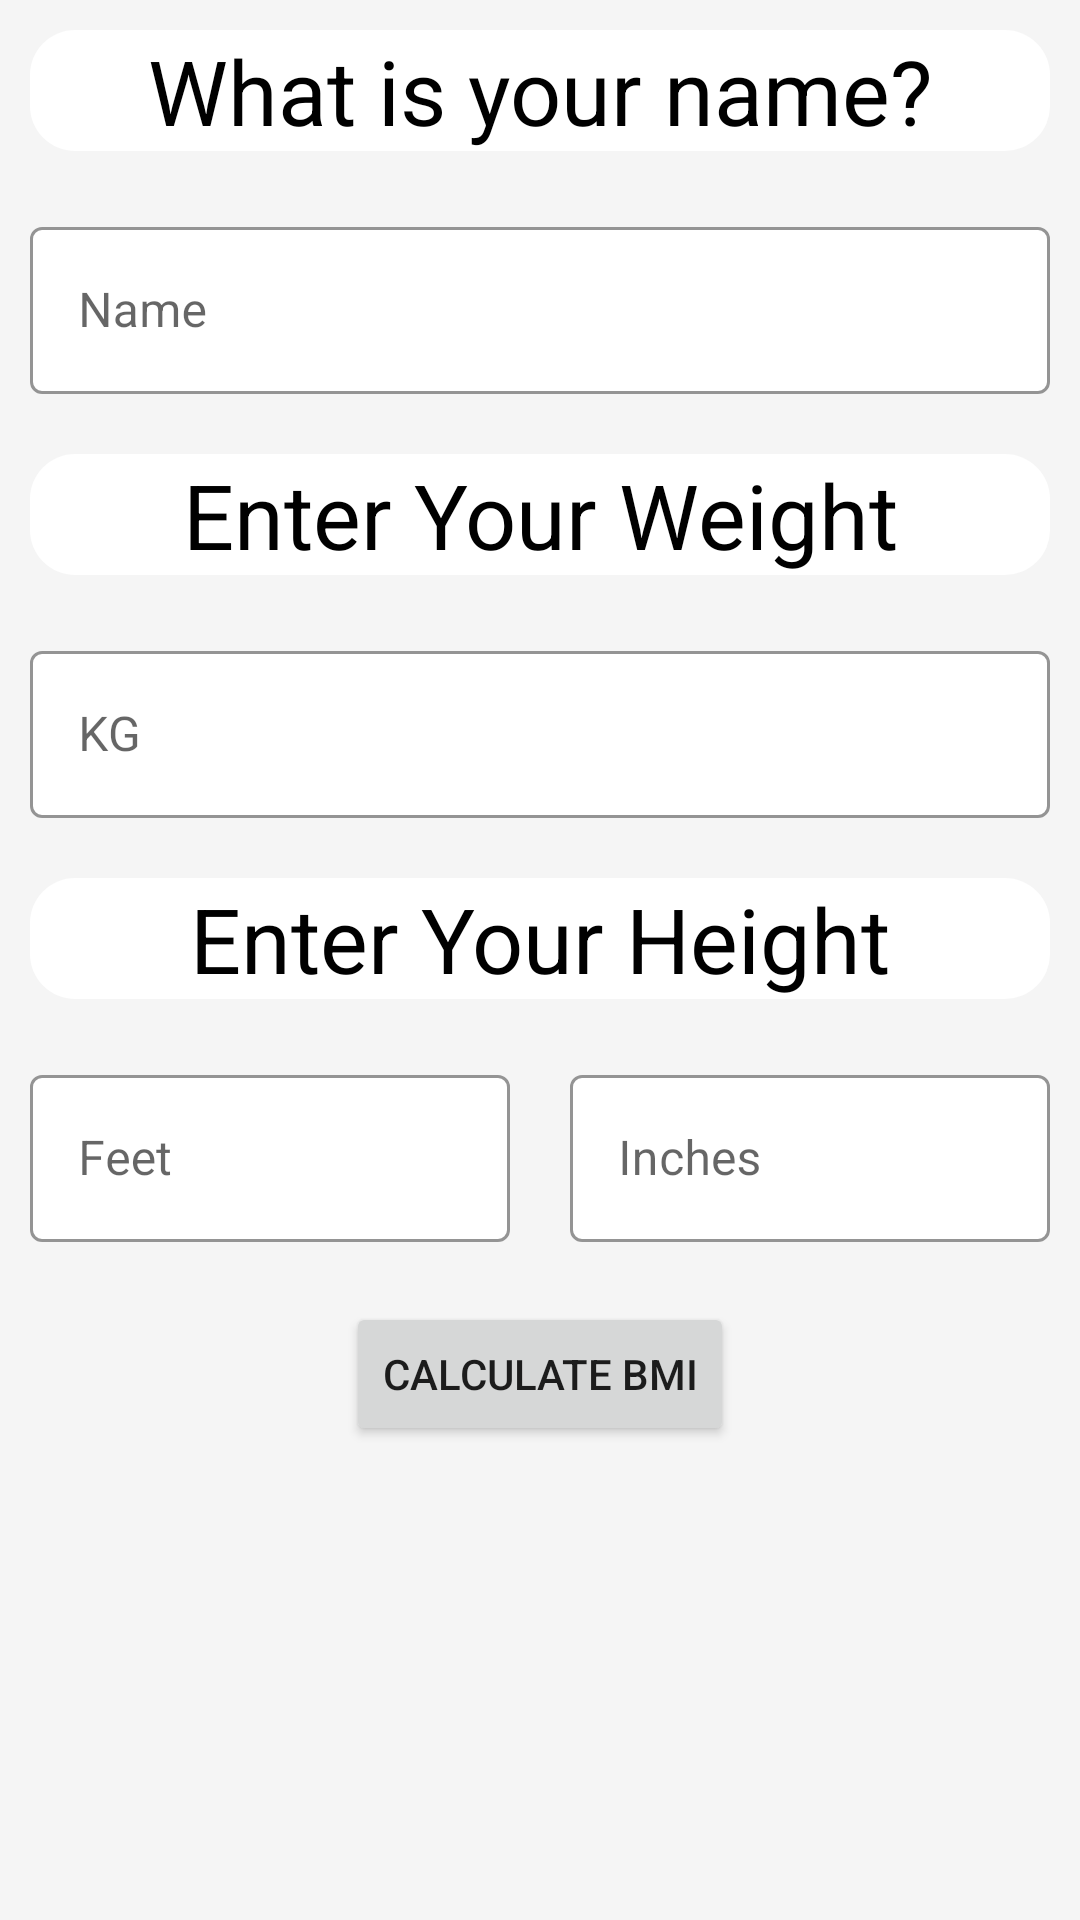

Write the Android layout XML for this screen, with the resource values it uses.
<!-- AndroidManifest.xml: application theme Theme.GrideView -->
<!-- res/layout/activity_bmi.xml -->
<?xml version="1.0" encoding="utf-8"?>
<LinearLayout xmlns:android="http://schemas.android.com/apk/res/android"
    xmlns:app="http://schemas.android.com/apk/res-auto"
    xmlns:tools="http://schemas.android.com/tools"
    android:id="@+id/main"
    android:layout_width="match_parent"
    android:layout_height="match_parent"
    android:background="#F5F5F5"
    android:orientation="vertical"
    tools:context=".Bmi"
    android:layout_marginTop="50dp">


    <TextView
        android:id="@+id/textView"
        android:layout_width="match_parent"
        android:layout_height="wrap_content"
        android:layout_margin="10dp"
        android:background="@drawable/textback"
        android:gravity="center"
        android:text="What is your name?"
        android:textColor="#000000"
        android:textSize="30sp" />

    <com.google.android.material.textfield.TextInputLayout
        style="@style/Widget.MaterialComponents.TextInputLayout.OutlinedBox"
        android:layout_width="match_parent"
        android:layout_height="wrap_content"
        android:layout_margin="10dp"
        android:hint="Name"
        app:boxBackgroundColor="#FFFFFF"
        app:boxBackgroundMode="outline"


        app:boxStrokeColor="@color/design_default_color_secondary">

        <com.google.android.material.textfield.TextInputEditText
            android:id="@+id/edName"
            android:layout_width="match_parent"
            android:layout_height="wrap_content"
            android:inputType="text" />
    </com.google.android.material.textfield.TextInputLayout>

    <TextView

        android:layout_width="match_parent"
        android:layout_height="wrap_content"
        android:layout_margin="10dp"
        android:background="@drawable/textback"
        android:gravity="center"
        android:text="Enter Your Weight"
        android:textColor="#000000"
        android:textSize="30sp" />

    <com.google.android.material.textfield.TextInputLayout
        style="@style/Widget.MaterialComponents.TextInputLayout.OutlinedBox"
        android:layout_width="match_parent"
        android:layout_height="wrap_content"
        android:layout_margin="10dp"
        android:hint="KG"
        app:boxBackgroundColor="#FFFFFF"
        app:boxBackgroundMode="outline"


        app:boxStrokeColor="@color/design_default_color_secondary">

        <com.google.android.material.textfield.TextInputEditText
            android:id="@+id/edWeight"
            android:layout_width="match_parent"
            android:layout_height="wrap_content"
            android:inputType="number|numberDecimal" />
    </com.google.android.material.textfield.TextInputLayout>

    <TextView
        android:id="@+id/textView3"
        android:layout_width="match_parent"
        android:layout_height="wrap_content"
        android:layout_margin="10dp"
        android:background="@drawable/textback"
        android:gravity="center"
        android:text="Enter Your Height"
        android:textColor="#000000"
        android:textSize="30sp" />

    <LinearLayout
        android:layout_width="match_parent"
        android:layout_height="wrap_content"
        android:layout_margin="10dp"
        android:orientation="horizontal"
        android:weightSum="2">

        <com.google.android.material.textfield.TextInputLayout
            style="@style/Widget.MaterialComponents.TextInputLayout.OutlinedBox"
            android:layout_width="fill_parent"
            android:layout_height="fill_parent"
            android:layout_weight="1"
            android:hint="Feet"
            app:boxBackgroundColor="#FFFFFF"

            android:layout_marginRight="10dp"
            app:boxBackgroundMode="outline"
            app:boxStrokeColor="@color/design_default_color_secondary">

            <com.google.android.material.textfield.TextInputEditText
                android:id="@+id/edFeet"
                android:layout_width="fill_parent"
                android:layout_height="fill_parent"
                android:inputType="number|numberDecimal" />
        </com.google.android.material.textfield.TextInputLayout>

        <com.google.android.material.textfield.TextInputLayout
            android:id="@+id/textInputLayout"
            style="@style/Widget.MaterialComponents.TextInputLayout.OutlinedBox"
            android:layout_width="fill_parent"
            android:layout_height="fill_parent"
            android:layout_marginLeft="10dp"
            android:layout_weight="1"
            android:hint="Inches"
            app:boxBackgroundColor="#FFFFFF"
            app:boxBackgroundMode="outline"

            app:boxStrokeColor="@color/design_default_color_secondary">

            <com.google.android.material.textfield.TextInputEditText
                android:id="@+id/edInches"
                android:layout_width="fill_parent"
                android:layout_height="fill_parent"
                android:inputType="number|numberDecimal" />
        </com.google.android.material.textfield.TextInputLayout>


    </LinearLayout>


    <Button
        android:id="@+id/btnCalculate"
        android:layout_width="wrap_content"
        android:layout_height="wrap_content"
        android:layout_gravity="center"
        android:layout_margin="10dp"
        android:gravity="center"
        android:text="Calculate BMI"


        />

    <com.airbnb.lottie.LottieAnimationView
        android:layout_width="wrap_content"
        android:layout_height="90dp"
        app:lottie_autoPlay="false"
        android:layout_margin="10dp"
        app:lottie_rawRes="@raw/congratulation"
        android:id="@+id/congratulation"
        android:visibility="gone"

        />


    <com.airbnb.lottie.LottieAnimationView
        android:layout_width="wrap_content"
        android:layout_height="90dp"
        app:lottie_autoPlay="true"
        android:layout_margin="10dp"
        app:lottie_rawRes="@raw/warning"
        android:id="@+id/warning"
        android:visibility="gone"

        />

    <TextView
        android:id="@+id/tvDisplay"
        android:layout_width="match_parent"
        android:layout_height="wrap_content"
        android:layout_margin="0dp"
        android:gravity="center"
        android:text=""
        android:textColor="#000000"
        android:textSize="20sp"
        android:textStyle="bold" />
</LinearLayout>
<!-- resources referenced by this layout -->
<resources>
  <!-- drawable textback (drawable) -->
  <?xml version="1.0" encoding="utf-8"?>
  <shape xmlns:android="http://schemas.android.com/apk/res/android"
      android:shape="rectangle" android:padding="10dp">
      <solid android:color="#FFFFFF"/>
      <corners
          android:bottomRightRadius="15dp"
          android:bottomLeftRadius="15dp"
          android:topLeftRadius="15dp"
          android:topRightRadius="15dp"/>
  </shape>
  <style name="Theme.GrideView" parent="Base.Theme.GrideView" />
  <style name="Base.Theme.GrideView" parent="Theme.MaterialComponents.Light.NoActionBar">
          
          
          <item name="colorPrimaryVariant">#8BC34A</item>
  
          <item name="android:windowFullscreen">true</item>
          
      </style>
</resources>
